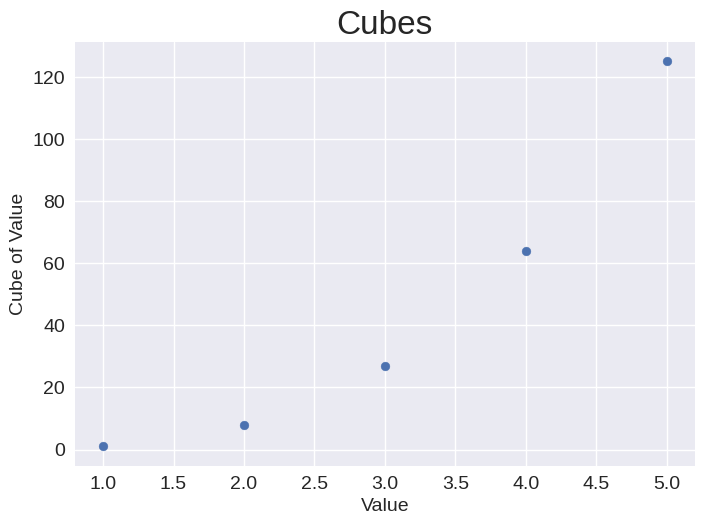

Reproduce this figure in Python.
import matplotlib.pyplot as plt

# Define data
x_values = [1, 2, 3, 4, 5]
cubes = [1, 8, 27, 64, 125]

# make plot
plt.style.use('seaborn-v0_8')
fig, ax = plt.subplots()
ax.scatter(x_values, cubes, s=40)


# Set chart title and label axes
ax.set_title("Cubes", fontsize=24)
ax.set_xlabel("Value", fontsize=14)
ax.set_ylabel("Cube of Value", fontsize=14)

# Set size of tick labes
ax.tick_params(axis='both', labelsize=14)

# Show size of tick label
plt.show()